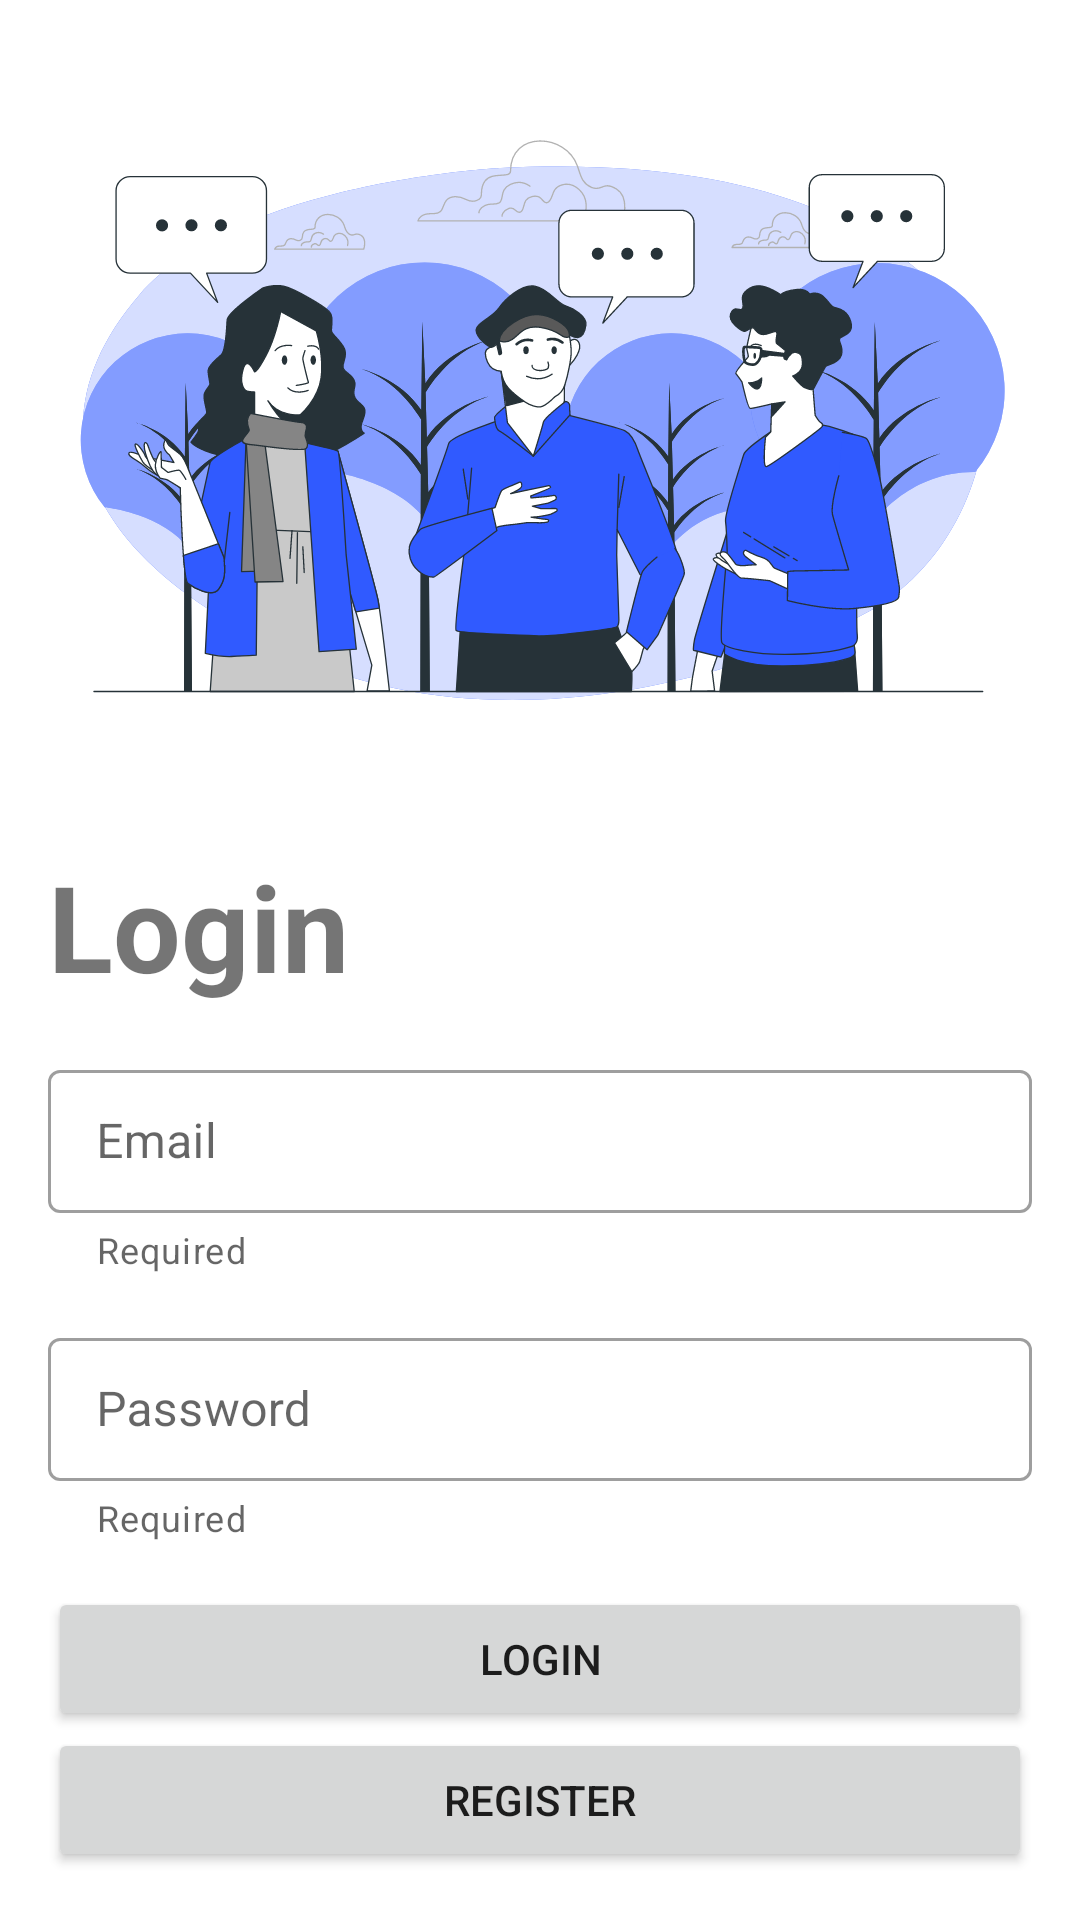

This screen was rendered from an Android layout file. Write that file and the resources it references.
<!-- AndroidManifest.xml: application theme Theme.DicodingStoryApp -->
<!-- res/layout/activity_login.xml -->
<?xml version="1.0" encoding="utf-8"?>
<androidx.constraintlayout.widget.ConstraintLayout xmlns:android="http://schemas.android.com/apk/res/android"
    xmlns:app="http://schemas.android.com/apk/res-auto"
    xmlns:tools="http://schemas.android.com/tools"
    android:layout_width="match_parent"
    android:layout_height="match_parent"
    tools:context=".view.login.LoginActivity">

    <ImageView
        android:id="@+id/imageView"
        android:layout_width="0dp"
        android:layout_height="250dp"
        android:layout_marginStart="16dp"
        android:layout_marginTop="16dp"
        android:layout_marginEnd="16dp"
        android:contentDescription="@string/people_talking_image"
        app:layout_constraintEnd_toEndOf="parent"
        app:layout_constraintHorizontal_bias="0.0"
        app:layout_constraintStart_toStartOf="parent"
        app:layout_constraintTop_toTopOf="parent"
        app:srcCompat="@drawable/img_people_talking" />

    <TextView
        android:id="@+id/textView"
        android:layout_width="wrap_content"
        android:layout_height="wrap_content"
        android:layout_marginStart="16dp"
        android:layout_marginTop="16dp"
        android:text="@string/login"
        android:textSize="40sp"
        android:textStyle="bold"
        app:layout_constraintStart_toStartOf="parent"
        app:layout_constraintTop_toBottomOf="@+id/imageView" />

    <com.google.android.material.textfield.TextInputLayout
        style="@style/Widget.MaterialComponents.TextInputLayout.OutlinedBox.Dense"
        android:id="@+id/textInputLayout"
        android:layout_width="0dp"
        android:layout_height="wrap_content"
        android:layout_marginStart="16dp"
        android:layout_marginTop="16dp"
        android:layout_marginEnd="16dp"
        app:startIconDrawable="@drawable/ic_email"
        app:helperText="@string/required"
        app:errorEnabled="true"
        app:errorIconDrawable="@drawable/ic_error"
        app:layout_constraintEnd_toEndOf="parent"
        app:layout_constraintStart_toStartOf="parent"
        app:layout_constraintTop_toBottomOf="@+id/textView">

        <com.google.android.material.textfield.TextInputEditText
            android:id="@+id/et_email"
            android:layout_width="match_parent"
            android:layout_height="wrap_content"
            android:hint="@string/email" />
    </com.google.android.material.textfield.TextInputLayout>

    <com.google.android.material.textfield.TextInputLayout
        style="@style/Widget.MaterialComponents.TextInputLayout.OutlinedBox.Dense"
        android:id="@+id/textInputLayout2"
        android:layout_width="0dp"
        android:layout_height="wrap_content"
        android:layout_marginStart="16dp"
        android:layout_marginTop="16dp"
        android:layout_marginEnd="16dp"
        app:startIconDrawable="@drawable/ic_lock"
        app:helperText="@string/required"
        app:errorEnabled="true"
        app:errorIconDrawable="@drawable/ic_error"
        app:layout_constraintEnd_toEndOf="parent"
        app:layout_constraintStart_toStartOf="parent"
        app:layout_constraintTop_toBottomOf="@+id/textInputLayout">

        <com.google.android.material.textfield.TextInputEditText
            android:id="@+id/et_password"
            android:layout_width="match_parent"
            android:layout_height="wrap_content"
            android:hint="@string/password"
            android:inputType="textPassword" />
    </com.google.android.material.textfield.TextInputLayout>

    <Button
        android:id="@+id/btn_login"
        android:layout_width="0dp"
        android:layout_height="wrap_content"
        android:layout_marginStart="16dp"
        android:layout_marginTop="16dp"
        android:layout_marginEnd="16dp"
        android:text="@string/login"
        app:layout_constraintBottom_toTopOf="@+id/btn_register"
        app:layout_constraintEnd_toEndOf="parent"
        app:layout_constraintStart_toStartOf="parent"
        app:layout_constraintTop_toBottomOf="@+id/textInputLayout2" />

    <Button
        android:id="@+id/btn_register"
        android:layout_width="0dp"
        android:layout_height="wrap_content"
        android:layout_marginStart="16dp"
        android:layout_marginEnd="16dp"
        android:layout_marginBottom="16dp"
        android:text="@string/register"
        app:layout_constraintBottom_toBottomOf="parent"
        app:layout_constraintEnd_toEndOf="parent"
        app:layout_constraintStart_toStartOf="parent" />

</androidx.constraintlayout.widget.ConstraintLayout>
<!-- resources referenced by this layout -->
<resources>
  <!-- drawable ic_error (drawable) -->
  <vector android:height="24dp" android:tint="#EA4545"
      android:viewportHeight="24" android:viewportWidth="24"
      android:width="24dp" xmlns:android="http://schemas.android.com/apk/res/android">
      <path android:fillColor="@android:color/white" android:pathData="M12,2C6.48,2 2,6.48 2,12s4.48,10 10,10 10,-4.48 10,-10S17.52,2 12,2zM13,17h-2v-2h2v2zM13,13h-2L11,7h2v6z"/>
  </vector>
  <!-- drawable img_people_talking: vector/xml drawable (drawable, 36919 chars, omitted) -->
  <string name="email">Email</string>
  <string name="login">Login</string>
  <string name="password">Password</string>
  <string name="people_talking_image">People talking image</string>
  <string name="register">Register</string>
  <string name="required">Required</string>
  <style name="Theme.DicodingStoryApp" parent="Theme.MaterialComponents.DayNight.DarkActionBar">
          
          <item name="colorPrimary">@color/purple_500</item>
          <item name="colorPrimaryVariant">@color/purple_700</item>
          <item name="colorOnPrimary">@color/white</item>
          
          <item name="colorSecondary">@color/teal_200</item>
          <item name="colorSecondaryVariant">@color/teal_700</item>
          <item name="colorOnSecondary">@color/black</item>
          
          <item name="android:statusBarColor" tools:targetApi="l">?attr/colorPrimaryVariant</item>
          
          <item name="android:windowActivityTransitions">true</item>
          <item name="android:windowEnterTransition">@android:transition/slide_right</item>
          <item name="android:windowExitTransition">@android:transition/slide_left</item>
      </style>
  <!-- not gathered from this repository: default colours our renderer supplied (Android Studio template values) -->
  <color name="purple_500">#FF6200EE</color>
  <color name="purple_700">#FF3700B3</color>
  <color name="teal_200">#FF03DAC5</color>
  <color name="teal_700">#FF018786</color>
  <color name="black">#FF000000</color>
  <color name="white">#FFFFFFFF</color>
</resources>
